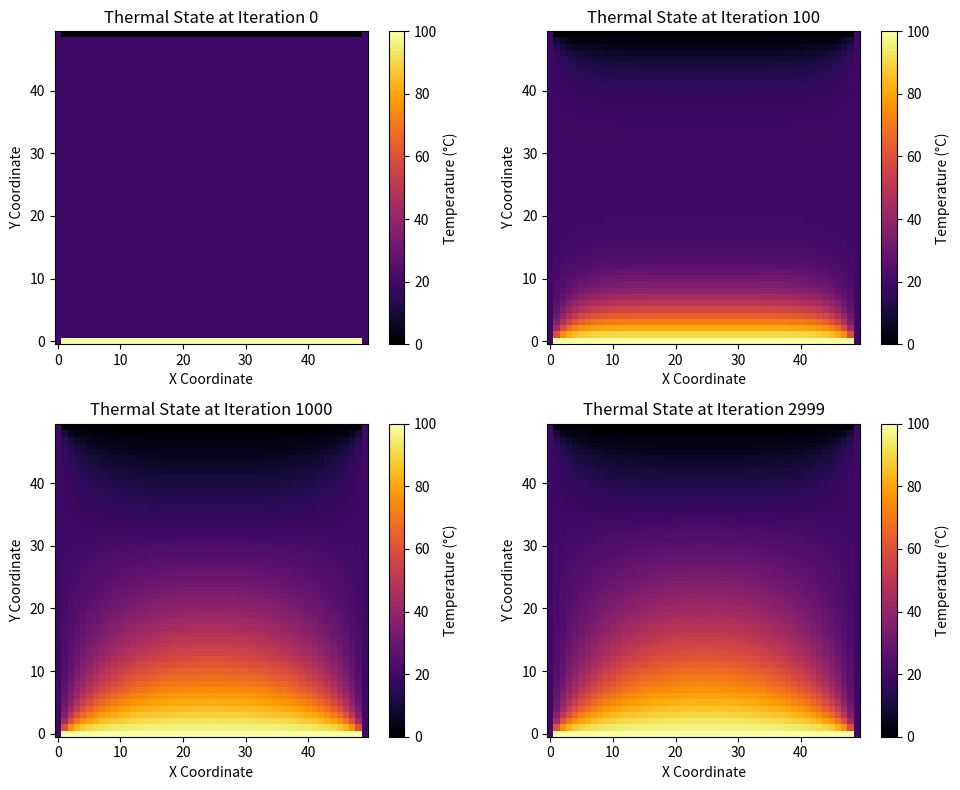

The matplotlib source for this figure:
import numpy as np
import matplotlib.pyplot as plt

def simulate_heat_transfer():
    
    # PHYSICAL & NUMERICAL PARAMETERS
    grid_size = 50          # 50x50 grid resolution
    physical_length = 1.0   # Physical size of the plate (i.e., 1 meter)
    dx = physical_length / grid_size # Spatial step size (dx = dy)
    dy = dx
    
    alpha = 0.0001          # Thermal diffusivity of the material (i.e., Steel)
    
    # Calculate stable time step based on the Von Neumann stability analysis
    # For 2D explicit methods, dt must be <= dx^2 / (4 * alpha)
    dt = (dx**2) / (4 * alpha) * 0.9  # 0.9 is a safety factor to prevent exponential growth
    
    total_time_steps = 3000 # How long the simulation runs

   
    # 2. INITIALIZE THE GRID & BOUNDARY CONDITIONS
    # Create a 2D matrix filled with room temperature (i.e., 20°C)
    u = np.full((grid_size, grid_size), 20.0)
    
    # Apply Dirichlet Boundary Conditions (Constant heat sources)
    u[0, :] = 100.0   # Top edge is held at 100°C (Boiling water)
    u[-1, :] = 0.0    # Bottom edge is held at 0°C (Ice)
    u[:, 0] = 20.0    # Left edge insulated/room temp
    u[:, -1] = 20.0   # Right edge insulated/room temp

    # VISUALIZATION
    snapshots = []
    capture_intervals = [0, 100, 1000, 2999]

    print("Starting finite difference iterations...")

    # THE NUMERICAL SOLVER (TIME ITERATION)
    for step in range(total_time_steps):
        if step in capture_intervals:
            snapshots.append(u.copy())
            
        # Create a copy to store the next time step's values
        u_next = u.copy()
        
        # VECTORIZED LAPLACIAN COMPUTATION
        # The matrix is sliced to calculate the gradients instantly (d^2u/dx^2 + d^2u/dy^2)
        d2u_dx2 = (u[2:, 1:-1] - 2*u[1:-1, 1:-1] + u[:-2, 1:-1]) / (dx**2)
        d2u_dy2 = (u[1:-1, 2:] - 2*u[1:-1, 1:-1] + u[1:-1, :-2]) / (dy**2)
        
        # Explicit Forward Euler Time Integration
        u_next[1:-1, 1:-1] = u[1:-1, 1:-1] + alpha * dt * (d2u_dx2 + d2u_dy2)
        
        # Update the grid
        u = u_next

    print("Simulation complete. Rendering thermal gradients...")

    # RENDER THE THERMAL CONTOUR MAPS
    fig, axes = plt.subplots(2, 2, figsize=(10, 8))
    axes = axes.flatten()
    
    for i, ax in enumerate(axes):
        # Plot the matrix as a colored heatmap
        im = ax.imshow(snapshots[i], cmap='inferno', vmin=0, vmax=100, origin='lower')
        ax.set_title(f'Thermal State at Iteration {capture_intervals[i]}')
        ax.set_xlabel('X Coordinate')
        ax.set_ylabel('Y Coordinate')
        fig.colorbar(im, ax=ax, label='Temperature (°C)')

    plt.tight_layout()
    plt.show()

if __name__ == "__main__":
    simulate_heat_transfer()
